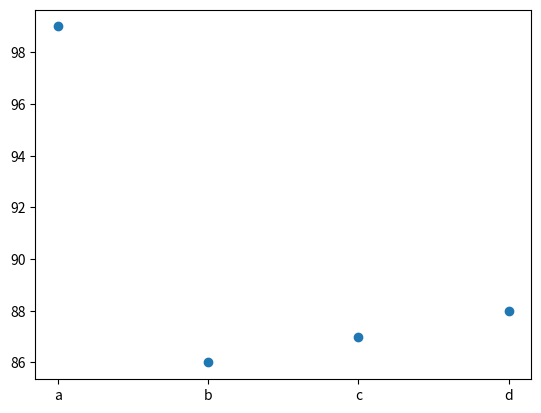

Generate this figure with matplotlib:
import matplotlib.pyplot as plt

x = ['a','b','c','d']
y = [99,86,87,88]

plt.scatter(x, y)
plt.show()
